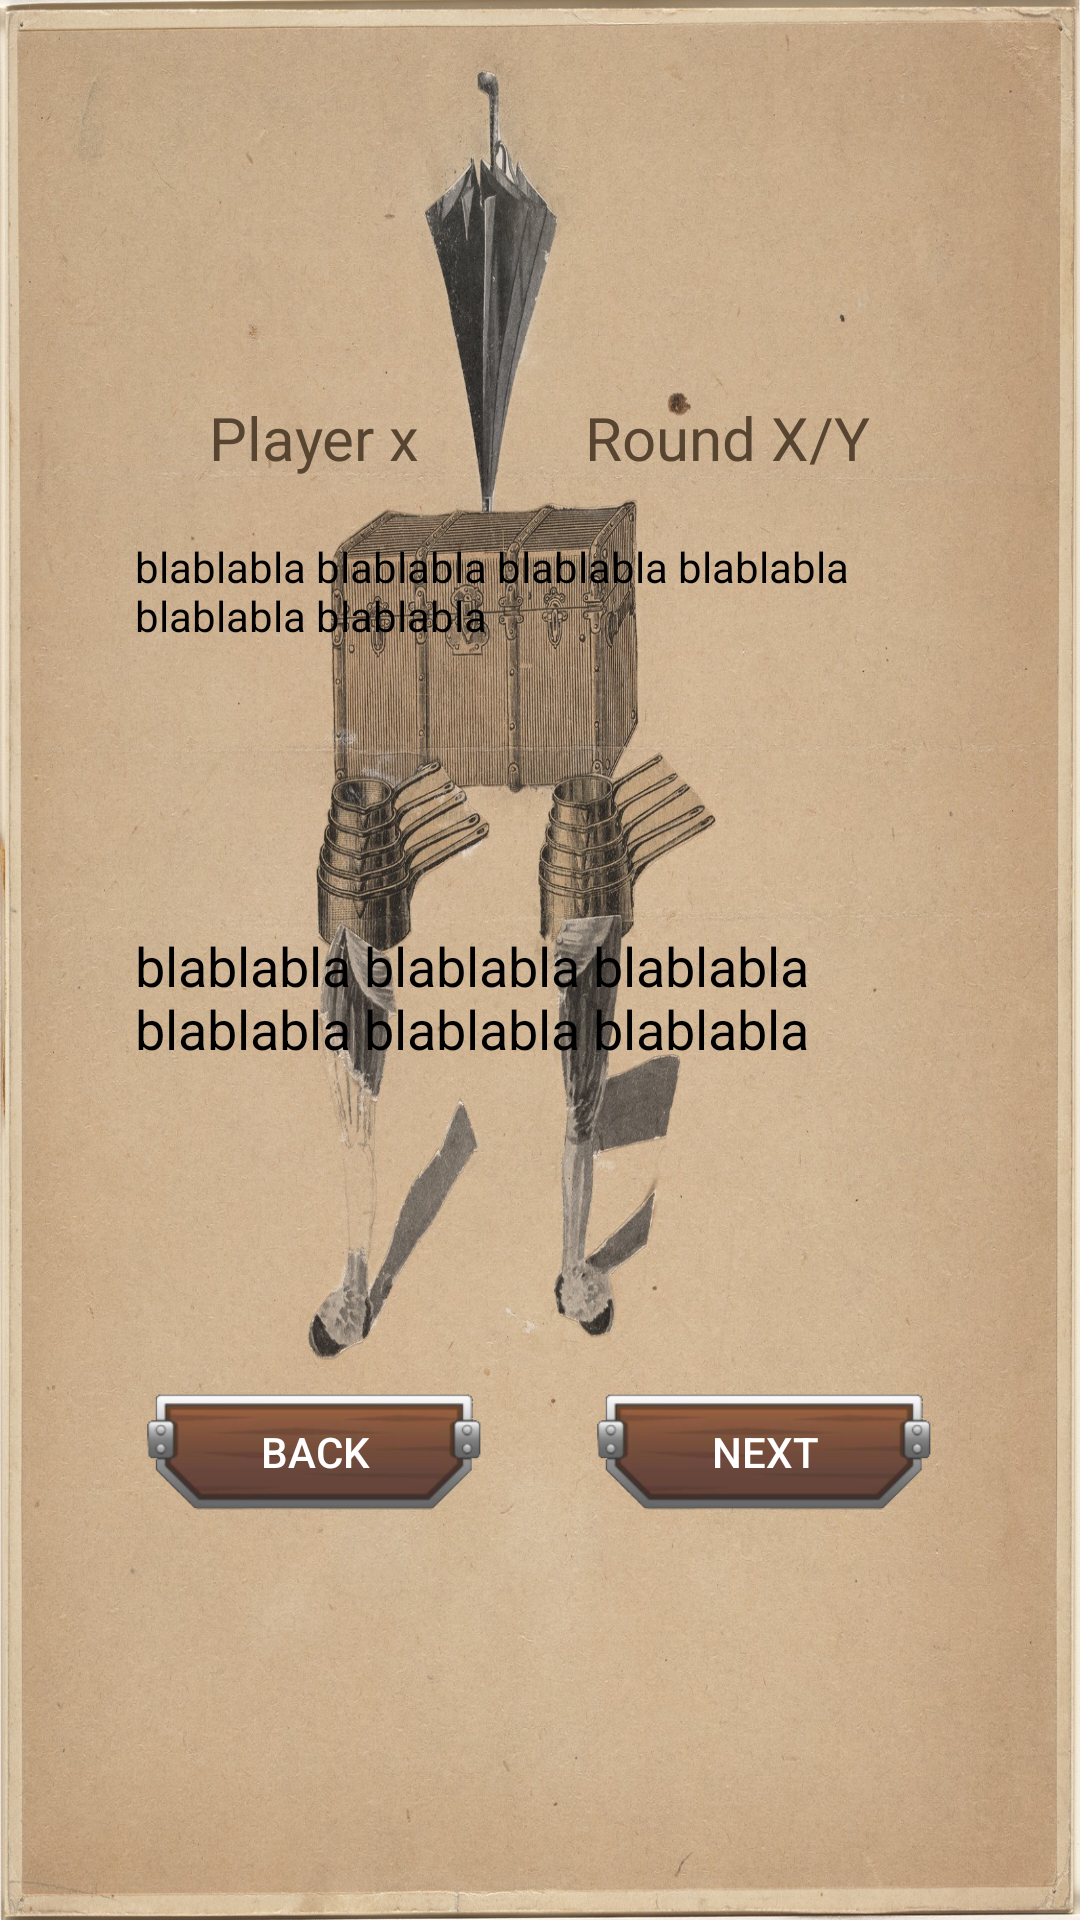

The Android layout XML behind this screen, and the referenced resources:
<!-- AndroidManifest.xml: application theme Theme.A44149_T9_2 -->
<!-- res/layout/jogo.xml -->
<?xml version="1.0" encoding="utf-8"?>
<androidx.constraintlayout.widget.ConstraintLayout xmlns:android="http://schemas.android.com/apk/res/android"
    xmlns:app="http://schemas.android.com/apk/res-auto"
    xmlns:tools="http://schemas.android.com/tools"
    android:layout_width="match_parent"
    android:layout_height="match_parent"
    android:background="@drawable/bg_cadavre"
    android:foregroundTint="#131212"
    tools:context=".Jogo"
    tools:ignore="HardcodedText">

    <LinearLayout
        android:layout_width="wrap_content"
        android:layout_height="wrap_content"
        android:gravity="center"
        android:orientation="vertical"
        android:weightSum="100"
        app:layout_constraintBottom_toBottomOf="parent"
        app:layout_constraintEnd_toEndOf="parent"
        app:layout_constraintStart_toStartOf="parent"
        app:layout_constraintTop_toTopOf="parent">

        <LinearLayout
            android:layout_width="match_parent"
            android:layout_height="0dp"
            android:layout_margin="15dp"
            android:layout_weight="7"
            android:gravity="center"
            android:orientation="horizontal">

            <Space
                android:layout_width="wrap_content"
                android:layout_height="wrap_content"
                android:layout_weight="1" />

            <TextView
                android:id="@+id/jogadorTVId"
                android:layout_width="wrap_content"
                android:layout_height="wrap_content"
                android:text="Player x"
                android:textAlignment="center"
                android:textColor="#574532"
                android:textSize="20sp" />

            <Space
                android:layout_width="wrap_content"
                android:layout_height="wrap_content"
                android:layout_weight="1" />

            <TextView
                android:id="@+id/rondaTVId"
                android:layout_width="wrap_content"
                android:layout_height="wrap_content"
                android:gravity="center"
                android:text="Round X/Y"
                android:textAlignment="center"
                android:textColor="#574532"
                android:textSize="20sp" />

            <Space
                android:layout_width="wrap_content"
                android:layout_height="wrap_content"
                android:layout_weight="1" />

        </LinearLayout>

        <LinearLayout
            android:layout_width="match_parent"
            android:layout_height="0dp"
            android:layout_weight="13"
            android:orientation="vertical">

            <TextView
                android:id="@+id/palavrasTVId"
                android:layout_width="match_parent"
                android:layout_height="match_parent"
                android:background="@drawable/papiro"
                android:gravity="left|top"
                android:paddingLeft="45dp"
                android:paddingTop="5dp"
                android:paddingRight="45dp"
                android:paddingBottom="5dp"
                android:text="blablabla blablabla blablabla blablabla blablabla blablabla"
                android:textColor="@color/black"
                app:autoSizeTextType="uniform" />
        </LinearLayout>

        <LinearLayout
            android:layout_width="match_parent"
            android:layout_height="0dp"
            android:layout_weight="75"
            android:orientation="vertical">

            <EditText
                android:id="@+id/textoETId"
                android:layout_width="wrap_content"
                android:layout_height="match_parent"
                android:autoText="false"
                android:background="@drawable/papiro"
                android:gravity="left|top"
                android:paddingLeft="45dp"
                android:paddingTop="90dp"
                android:paddingRight="45dp"
                android:paddingBottom="90dp"
                android:text="blablabla blablabla blablabla blablabla blablabla blablabla"
                android:textColor="@color/black" />
        </LinearLayout>

        <LinearLayout
            android:layout_width="match_parent"
            android:layout_height="wrap_content"
            android:layout_margin="15dp"
            android:layout_weight="5"
            android:gravity="center"
            android:orientation="horizontal">

            <Space
                android:layout_width="wrap_content"
                android:layout_height="wrap_content"
                android:layout_weight="1" />

            <Button
                android:id="@+id/sairBId"
                android:layout_width="120dp"
                android:layout_height="48dp"
                android:background="@drawable/button_medieval_nb"
                android:onClick="goBack"
                android:text="back" />

            <Space
                android:layout_width="wrap_content"
                android:layout_height="wrap_content"
                android:layout_weight="1" />

            <Button
                android:id="@+id/concluirBId"
                android:layout_width="120dp"
                android:layout_height="48dp"
                android:background="@drawable/button_medieval_nb"
                android:onClick="goNext"
                android:text="NEXT" />

            <Space
                android:layout_width="wrap_content"
                android:layout_height="wrap_content"
                android:layout_weight="1" />

        </LinearLayout>

    </LinearLayout>


</androidx.constraintlayout.widget.ConstraintLayout>
<!-- resources referenced by this layout -->
<resources>
  <!-- drawable bg_cadavre: jpg bitmap (drawable, 736503 bytes) -->
  <!-- drawable button_medieval_nb: png bitmap (drawable, 15001 bytes) -->
  <style name="Theme.A44149_T9_2" parent="Theme.AppCompat.NoActionBar">
          <item name="android:windowAnimationStyle">@null</item>
      </style>
  <!-- not gathered from this repository: default colours our renderer supplied (Android Studio template values) -->
  <color name="black">#FF000000</color>
</resources>
